The GitHub repository jrbmanalo/GemstoneClassifier contains a labelled image folder "gemstone" with 13 categories: aquamarine, emerald, garnet, morganite, onyx, pearl, peridot, ruby, sapphire, sapphire blue, spessartite, topaz, turquoise. Examples follow, each with its label.

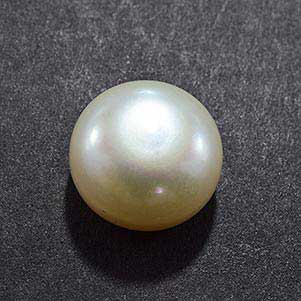
Label: pearl

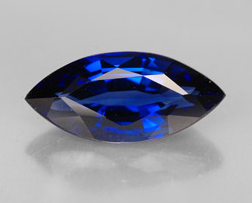
Label: sapphire

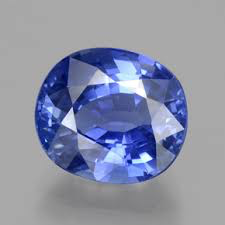
Label: sapphire blue

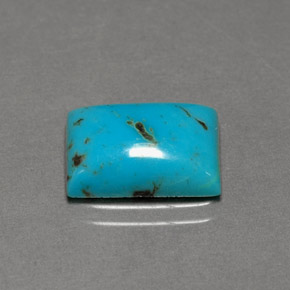
Label: turquoise

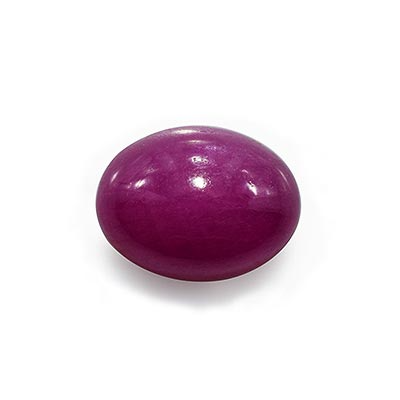
Label: ruby

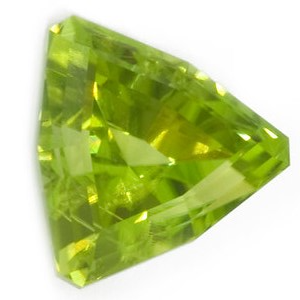
Label: peridot
